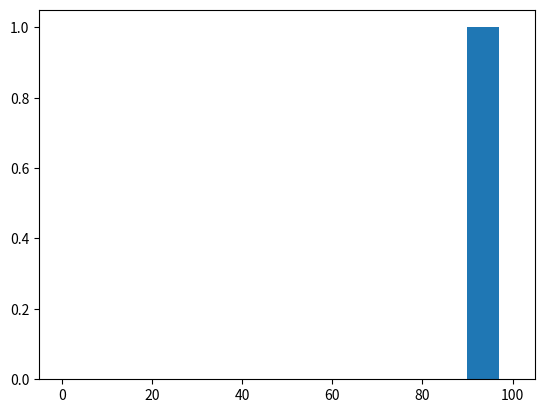

Here is the Python script that generated this plot:
import matplotlib.pyplot as plt
import random
import numpy as np

#ages=[2,3,4,33,4,33,45,56,34,48,26,48,47,14,48,30,65,36,15,35,22,55,77,9,30,37,110,40,90,34,78]
ages=[random.randint(0,100)]
range=(0,100)
bins=10
plt.hist(ages,bins,range,histtype='bar',width=7)

plt.show()
